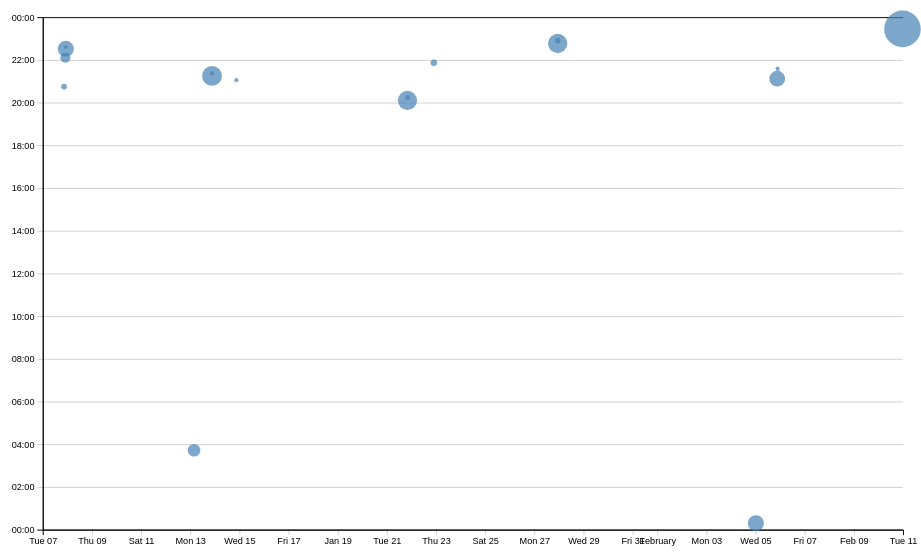
D3 v7 page, settled after 480 driven frames (8 s of simulated time); the page loaded 1 data file(s).


// ── ../global.js
console.log('IT’S ALIVE!');

function $$(selector, context = document) {
  return Array.from(context.querySelectorAll(selector));
}

// let navLinks = $$("nav a")

// let currentLink = navLinks.find(
//     (a) => a.host === location.host && a.pathname === location.pathname
//   );

// currentLink?.classList.add('current');


let pages = [
    { url: 'index.html', title: 'Home' },
    { url: 'projects/index.html', title: 'Projects' },
    { url: 'contact/index.html', title: 'Contact' },
    { url: 'resume/index.html', title: 'Resume' },
    { url: 'meta/index.html', title: 'Meta' },
    { url: 'https://github.com/pranavrajaram', title: 'GitHub' },
  ];
  
  let nav = document.createElement('nav');
  document.body.prepend(nav);

  let BASE_URL;

  if (location.pathname.includes('/portfolio/')) {
      BASE_URL = '/portfolio/';
  } else {
      BASE_URL = '/';
  }
  
  const ARE_WE_HOME = document.documentElement.classList.contains('home');
  
  for (let p of pages) {
    let url = p.url;
    let title = p.title;
  
    if (!ARE_WE_HOME && !url.startsWith('http')) {
      url = BASE_URL + url;
  }
  
    let a = document.createElement('a');
    a.href = url;
    a.textContent = title;
    nav.append(a);

    if (a.host === location.host && a.pathname === location.pathname) {
      a.classList.add('current');
    }

    if (a.host !== location.host) {
      a.target = "_blank";
    }

  }

document.body.insertAdjacentHTML(
    'afterbegin',
    `
        <label class="color-scheme">
        Theme:
        <select id="theme-switcher">
          <option value="light dark">Automatic</option> <!-- Default -->
          <option value="light">Light</option>
          <option value="dark">Dark</option>
        </select>
      </label>`
  );

let select = document.querySelector('#theme-switcher');

function setColorScheme(scheme) {

  document.documentElement.style.setProperty('color-scheme', scheme);
  select.value = scheme;

}

if ("colorScheme" in localStorage) {

  setColorScheme(localStorage.colorScheme);

}

select.addEventListener('input', function (event) {

  setColorScheme(event.target.value);
  localStorage.colorScheme = event.target.value;
  console.log('color scheme changed to', event.target.value);

});


export async function fetchJSON(url) {
  try {
      // Fetch the JSON file from the given URL
      const response = await fetch(url);

      if (!response.ok) {
        throw new Error(`Failed to fetch projects: ${response.statusText}`);
    }

    console.log(response);

    const data = await response.json();
    return data; 

  } catch (error) {
      console.error('Error fetching or parsing JSON data:', error);
  }
}

export function renderProjects(project, containerElement, headingLevel = 'h2') {
  
  containerElement.innerHTML = '';

  project.forEach(project => {
    const article = document.createElement('article');

    article.innerHTML = `
      <h3>
        <a href="${project.link}" target="_blank">${project.title}</a>
      </h3>
      <img src="${project.image}" alt="${project.title}">
      <div class="project-details">
        <p>${project.description}</p>
        <p>Year: ${project.year}</p>
      </div>`;
    
    
    containerElement.appendChild(article);
});


}


export async function fetchGitHubData(username) {
  return fetchJSON(`https://api.github.com/users/${username}`);

}



// ── main.js
let data = [];

async function loadData() {
  data = await d3.csv('loc.csv', (row) => ({
    ...row,
    line: Number(row.line), // or just +row.line
    depth: Number(row.depth),
    length: Number(row.length),
    date: new Date(row.date + 'T00:00' + row.timezone),
    datetime: new Date(row.datetime),
    
  }));

//   processCommits();
//   console.log(commits);
    displayStats();
  
}

function displayStats() {
    processCommits();
  
    const dl = d3.select('#stats').append('dl').attr('class', 'stats');
  
    // Add total LOC
    dl.append('dt').html('Total <abbr title="Lines of code">LOC</abbr>');
    dl.append('dd').text(data.length);
  
    // Add total commits
    dl.append('dt').text('Total commits');
    dl.append('dd').text(commits.length);
  
    // Add number of distinct files
    dl.append('dt').text('Number of files');
    dl.append('dd').text(d3.groups(data, (d) => d.file).length);
  
    // Add maximum file length
    dl.append('dt').text('Maximum file length (in lines)');
    dl.append('dd').text(d3.max(data, (d) => d.line));
  
    // Add average file length
    const fileLengths = d3.rollups(
      data,
      (v) => d3.max(v, (d) => d.line),
      (d) => d.file
    );
    dl.append('dt').text('Average file length (in lines)');
    dl.append('dd').text(d3.mean(fileLengths, (d) => d[1]).toFixed(2));
  
    // Add most common time of day for commits
    const workByPeriod = d3.rollups(
      data,
      (v) => v.length,
      (d) => new Date(d.datetime).toLocaleString('en', { dayPeriod: 'short' })
    );
    const maxPeriod = d3.greatest(workByPeriod, (d) => d[1])?.[0];
    dl.append('dt').text('Most common work time');
    dl.append('dd').text(maxPeriod);
  }

document.addEventListener('DOMContentLoaded', async () => {
  await loadData();
  createScatterplot();
  brushSelector();
});

let commits = [];

function processCommits() {
    commits = d3
      .groups(data, (d) => d.commit)
      .map(([commit, lines]) => {
        let first = lines[0];
        let { author, date, time, timezone, datetime } = first;
        let ret = {
          id: commit,
          url: 'https://github.com/pranavrajaram/portfolio/commit/' + commit,
          author,
          date,
          time,
          timezone,
          datetime,
          hourFrac: datetime.getHours() + datetime.getMinutes() / 60,
          totalLines: lines.length,
        };
  

        Object.defineProperty(ret, 'lines', {
            value: lines,
            configurable: false,
            writable: false, 
            enumerable: false, 
          });
  
        return ret;
      });
  }



let xScale;
let yScale;

function createScatterplot() {
    const width = 1000;
    const height = 600;

    const sortedCommits = d3.sort(commits, (d) => -d.totalLines);


    const svg = d3
        .select('#chart')
        .append('svg')
        .attr('viewBox', `0 0 ${width} ${height}`)
        .style('overflow', 'visible');

    xScale = d3.scaleTime()
        .domain(d3.extent(commits, (d) => d.datetime))
        .range([0, width])
        .nice();

    yScale = d3.scaleLinear()
        .domain([0, 24])
        .range([height, 0]);

    const margin = { top: 10, right: 10, bottom: 30, left: 50 };
    const usableArea = {
        top: margin.top,
        right: width - margin.right,
        bottom: height - margin.bottom,
        left: margin.left,
        width: width - margin.left - margin.right,
        height: height - margin.top - margin.bottom,
    };

    // Update scales with new ranges
    xScale.range([usableArea.left, usableArea.right]);
    yScale.range([usableArea.bottom, usableArea.top]);

    // Gridlines
    svg.append('g')
        .attr('class', 'gridlines')
        .attr('transform', `translate(${usableArea.left}, 0)`)
        .call(d3.axisLeft(yScale).tickFormat('').tickSize(-usableArea.width));

    // Axes
    svg.append('g')
        .attr('transform', `translate(0, ${usableArea.bottom})`)
        .call(d3.axisBottom(xScale));

    svg.append('g')
        .attr('transform', `translate(${usableArea.left}, 0)`)
        .call(d3.axisLeft(yScale).tickFormat((d) => String(d % 24).padStart(2, '0') + ':00'));
    
    const [minLines, maxLines] = d3.extent(commits, (d) => d.totalLines);
    const rScale = d3
    .scaleSqrt() // Change only this line
    .domain([minLines, maxLines])
    .range([2, 20]);

    // Scatterplot dots
    const dots = svg.append('g').attr('class', 'dots');

    dots.selectAll('circle')
        .data(sortedCommits)
        .join('circle')
        .attr('cx', (d) => xScale(d.datetime))
        .attr('cy', (d) => yScale(d.hourFrac))
        .attr('r', (d) => rScale(d.totalLines))
        .style('fill-opacity', 0.7) // Add transparency for overlapping dots
        .attr('fill', 'steelblue')
        .on('mouseenter', (event, commit) => {
            updateTooltipContent(commit);
            updateTooltipVisibility(true);
            updateTooltipPosition(event);
        })
        .on('mouseleave', () => {
            updateTooltipContent({});
            updateTooltipVisibility(false);
        });
}

// Function to update tooltip content
function updateTooltipContent(commit) {

    console.log(commit);

    const link = document.getElementById('commit-link');
    const date = document.getElementById('commit-date');
    const time = document.getElementById('commit-time');
    const author = document.getElementById('commit-author');
    const lines = document.getElementById('commit-lines');

    if (Object.keys(commit).length === 0) return;

    link.href = commit.url;
    link.textContent = commit.id;
    date.textContent = commit.datetime?.toLocaleString('en', { dateStyle: 'full' });
    time.textContent = commit.datetime?.toLocaleTimeString('en', { timeStyle: 'short' });
    author.textContent = commit.author || 'Unknown';
    lines.textContent = commit.totalLines || 'N/A';
}

// Function to show or hide the tooltip
function updateTooltipVisibility(isVisible) {
    const tooltip = document.getElementById('commit-tooltip');
    tooltip.hidden = !isVisible;
}

// Function to position the tooltip near the mouse cursor
function updateTooltipPosition(event) {
    const tooltip = document.getElementById('commit-tooltip');
    tooltip.style.left = `${event.clientX + 10}px`;
    tooltip.style.top = `${event.clientY + 10}px`;
}


function brushSelector() {
    const svg = document.querySelector('svg');
    d3.select(svg).call(d3.brush().on('start brush end', brushed));

    d3.select(svg).selectAll('.dots, .overlay ~ *').raise();

  }


let brushSelection = null;

function brushed(event) {
  brushSelection = event.selection;
  updateSelection();
  updateSelectionCount();
  updateLanguageBreakdown();
}

function isCommitSelected(commit) { 

    if (!brushSelection) {
        return false; 
    }

    const min = {
         x: brushSelection[0][0], 
         y: brushSelection[0][1] 
        }; 
    const max = { 
        x: brushSelection[1][0], 
        y: brushSelection[1][1] 
    }; 
    const x = xScale(commit.date); 
    const y = yScale(commit.hourFrac); 

    return x >= min.x && x <= max.x && y >= min.y && y <= max.y; 
} 

function updateSelection() {
  // Update visual state of dots based on selection
  d3.selectAll('circle').classed('selected', (d) => isCommitSelected(d));
}

function updateSelectionCount() {
    const selectedCommits = brushSelection
      ? commits.filter(isCommitSelected)
      : [];
  
    const countElement = document.getElementById('selection-count');
    countElement.textContent = `${
      selectedCommits.length || 'No'
    } commits selected`;
  
    return selectedCommits;
  }


  function updateLanguageBreakdown() {
    const selectedCommits = brushSelection
      ? commits.filter(isCommitSelected)
      : [];
    const container = document.getElementById('language-breakdown');
  
    if (selectedCommits.length === 0) {
      container.innerHTML = '';
      return;
    }
    const requiredCommits = selectedCommits.length ? selectedCommits : commits;
    const lines = requiredCommits.flatMap((d) => d.lines);
  
    // Use d3.rollup to count lines per language
    const breakdown = d3.rollup(
      lines,
      (v) => v.length,
      (d) => d.type
    );
  
    // Update DOM with breakdown
    container.innerHTML = '';
  
    for (const [language, count] of breakdown) {
      const proportion = count / lines.length;
      const formatted = d3.format('.1~%')(proportion);
  
      container.innerHTML += `
              <dt>${language}</dt>
              <dd>${count} lines (${formatted})</dd>
          `;
    }
  
    return breakdown;
  }

### data: loc.csv
file, line, type, commit, author, date, time, timezone, datetime, depth, length
style.css, 1, css, b802e583, Pranav Rajaram, 2025-01-07, 14:06:22, -08:00, 2025-01-07T14:06:22-08:00, 0, 5
style.css, 2, css, 03ff5a7a, Pranav Rajaram, 2025-01-21, 12:06:38, -08:00, 2025-01-21T12:06:38-08:00, 0, 44
style.css, 3, css, 03ff5a7a, Pranav Rajaram, 2025-01-21, 12:06:38, -08:00, 2025-01-21T12:06:38-08:00, 0, 43
style.css, 4, css, 03ff5a7a, Pranav Rajaram, 2025-01-21, 12:06:38, -08:00, 2025-01-21T12:06:38-08:00, 0, 1
style.css, 5, css, 03ff5a7a, Pranav Rajaram, 2025-01-21, 12:06:38, -08:00, 2025-01-21T12:06:38-08:00, 0, 24
style.css, 6, css, 03ff5a7a, Pranav Rajaram, 2025-01-21, 12:06:38, -08:00, 2025-01-21T12:06:38-08:00, 0, 16
style.css, 7, css, 03ff5a7a, Pranav Rajaram, 2025-01-21, 12:06:38, -08:00, 2025-01-21T12:06:38-08:00, 0, 19
style.css, 8, css, 03ff5a7a, Pranav Rajaram, 2025-01-21, 12:06:38, -08:00, 2025-01-21T12:06:38-08:00, 0, 13
style.css, 9, css, 03ff5a7a, Pranav Rajaram, 2025-01-21, 12:06:38, -08:00, 2025-01-21T12:06:38-08:00, 0, 0
style.css, 10, css, 8f4103a2, Pranav Rajaram, 2025-01-12, 19:43:56, -08:00, 2025-01-12T19:43:56-08:00, 0, 0
style.css, 11, css, 8f4103a2, Pranav Rajaram, 2025-01-12, 19:43:56, -08:00, 2025-01-12T19:43:56-08:00, 0, 4
style.css, 12, css, 03ff5a7a, Pranav Rajaram, 2025-01-21, 12:06:38, -08:00, 2025-01-21T12:06:38-08:00, 0, 13
style.css, 13, css, 03ff5a7a, Pranav Rajaram, 2025-01-21, 12:06:38, -08:00, 2025-01-21T12:06:38-08:00, 0, 18
style.css, 14, css, 03ff5a7a, Pranav Rajaram, 2025-01-21, 12:06:38, -08:00, 2025-01-21T12:06:38-08:00, 0, 44
style.css, 15, css, 8f4103a2, Pranav Rajaram, 2025-01-12, 19:43:56, -08:00, 2025-01-12T19:43:56-08:00, 0, 0
style.css, 16, css, 8f4103a2, Pranav Rajaram, 2025-01-12, 19:43:56, -08:00, 2025-01-12T19:43:56-08:00, 0, 0
style.css, 17, css, 8f4103a2, Pranav Rajaram, 2025-01-12, 19:43:56, -08:00, 2025-01-12T19:43:56-08:00, 0, 6
style.css, 18, css, 03ff5a7a, Pranav Rajaram, 2025-01-21, 12:06:38, -08:00, 2025-01-21T12:06:38-08:00, 0, 7
style.css, 19, css, 03ff5a7a, Pranav Rajaram, 2025-01-21, 12:06:38, -08:00, 2025-01-21T12:06:38-08:00, 0, 21
style.css, 20, css, 03ff5a7a, Pranav Rajaram, 2025-01-21, 12:06:38, -08:00, 2025-01-21T12:06:38-08:00, 0, 14
style.css, 21, css, 03ff5a7a, Pranav Rajaram, 2025-01-21, 12:06:38, -08:00, 2025-01-21T12:06:38-08:00, 0, 18
style.css, 22, css, 03ff5a7a, Pranav Rajaram, 2025-01-21, 12:06:38, -08:00, 2025-01-21T12:06:38-08:00, 0, 14
style.css, 23, css, 8f4103a2, Pranav Rajaram, 2025-01-12, 19:43:56, -08:00, 2025-01-12T19:43:56-08:00, 0, 0
style.css, 24, css, 8f4103a2, Pranav Rajaram, 2025-01-12, 19:43:56, -08:00, 2025-01-12T19:43:56-08:00, 0, 0
style.css, 25, css, 8f4103a2, Pranav Rajaram, 2025-01-12, 19:43:56, -08:00, 2025-01-12T19:43:56-08:00, 0, 14
style.css, 26, css, 03ff5a7a, Pranav Rajaram, 2025-01-21, 12:06:38, -08:00, 2025-01-21T12:06:38-08:00, 0, 44
style.css, 27, css, 03ff5a7a, Pranav Rajaram, 2025-01-21, 12:06:38, -08:00, 2025-01-21T12:06:38-08:00, 0, 21
style.css, 28, css, 8f4103a2, Pranav Rajaram, 2025-01-12, 19:43:56, -08:00, 2025-01-12T19:43:56-08:00, 0, 0
style.css, 29, css, 8f4103a2, Pranav Rajaram, 2025-01-12, 19:43:56, -08:00, 2025-01-12T19:43:56-08:00, 0, 0
style.css, 30, css, 8f4103a2, Pranav Rajaram, 2025-01-12, 19:43:56, -08:00, 2025-01-12T19:43:56-08:00, 0, 6
style.css, 31, css, 96b487a5, Pranav Rajaram, 2025-01-21, 12:14:21, -08:00, 2025-01-21T12:14:21-08:00, 0, 32
style.css, 32, css, 03ff5a7a, Pranav Rajaram, 2025-01-21, 12:06:38, -08:00, 2025-01-21T12:06:38-08:00, 0, 40
style.css, 33, css, 03ff5a7a, Pranav Rajaram, 2025-01-21, 12:06:38, -08:00, 2025-01-21T12:06:38-08:00, 0, 24
style.css, 34, css, 8f4103a2, Pranav Rajaram, 2025-01-12, 19:43:56, -08:00, 2025-01-12T19:43:56-08:00, 0, 0
style.css, 35, css, 8f4103a2, Pranav Rajaram, 2025-01-12, 19:43:56, -08:00, 2025-01-12T19:43:56-08:00, 0, 0
style.css, 36, css, 8f4103a2, Pranav Rajaram, 2025-01-12, 19:43:56, -08:00, 2025-01-12T19:43:56-08:00, 0, 5
style.css, 37, css, 03ff5a7a, Pranav Rajaram, 2025-01-21, 12:06:38, -08:00, 2025-01-21T12:06:38-08:00, 0, 33
style.css, 38, css, 8f4103a2, Pranav Rajaram, 2025-01-12, 19:43:56, -08:00, 2025-01-12T19:43:56-08:00, 0, 0
style.css, 39, css, 8f4103a2, Pranav Rajaram, 2025-01-12, 19:43:56, -08:00, 2025-01-12T19:43:56-08:00, 0, 0
style.css, 40, css, 8f4103a2, Pranav Rajaram, 2025-01-12, 19:43:56, -08:00, 2025-01-12T19:43:56-08:00, 0, 12
style.css, 41, css, 1643f454, Pranav Rajaram, 2025-01-13, 13:15:36, -08:00, 2025-01-13T13:15:36-08:00, 0, 46
style.css, 42, css, 03ff5a7a, Pranav Rajaram, 2025-01-21, 12:06:38, -08:00, 2025-01-21T12:06:38-08:00, 0, 70
style.css, 43, css, 8f4103a2, Pranav Rajaram, 2025-01-12, 19:43:56, -08:00, 2025-01-12T19:43:56-08:00, 0, 21
style.css, 44, css, 8f4103a2, Pranav Rajaram, 2025-01-12, 19:43:56, -08:00, 2025-01-12T19:43:56-08:00, 0, 0
style.css, 45, css, 8f4103a2, Pranav Rajaram, 2025-01-12, 19:43:56, -08:00, 2025-01-12T19:43:56-08:00, 0, 0
style.css, 46, css, 96b487a5, Pranav Rajaram, 2025-01-21, 12:14:21, -08:00, 2025-01-21T12:14:21-08:00, 0, 32
style.css, 47, css, 8f4103a2, Pranav Rajaram, 2025-01-12, 19:43:56, -08:00, 2025-01-12T19:43:56-08:00, 0, 13
style.css, 48, css, 8f4103a2, Pranav Rajaram, 2025-01-12, 19:43:56, -08:00, 2025-01-12T19:43:56-08:00, 0, 0
style.css, 49, css, 8f4103a2, Pranav Rajaram, 2025-01-12, 19:43:56, -08:00, 2025-01-12T19:43:56-08:00, 0, 0
style.css, 50, css, 8f4103a2, Pranav Rajaram, 2025-01-12, 19:43:56, -08:00, 2025-01-12T19:43:56-08:00, 0, 5
style.css, 51, css, 8f4103a2, Pranav Rajaram, 2025-01-12, 19:43:56, -08:00, 2025-01-12T19:43:56-08:00, 0, 13
style.css, 52, css, 8f4103a2, Pranav Rajaram, 2025-01-12, 19:43:56, -08:00, 2025-01-12T19:43:56-08:00, 0, 31
style.css, 53, css, 8f4103a2, Pranav Rajaram, 2025-01-12, 19:43:56, -08:00, 2025-01-12T19:43:56-08:00, 0, 8
style.css, 54, css, 8f4103a2, Pranav Rajaram, 2025-01-12, 19:43:56, -08:00, 2025-01-12T19:43:56-08:00, 0, 0
style.css, 55, css, 8f4103a2, Pranav Rajaram, 2025-01-12, 19:43:56, -08:00, 2025-01-12T19:43:56-08:00, 0, 0
… [head cut at 6 KiB]